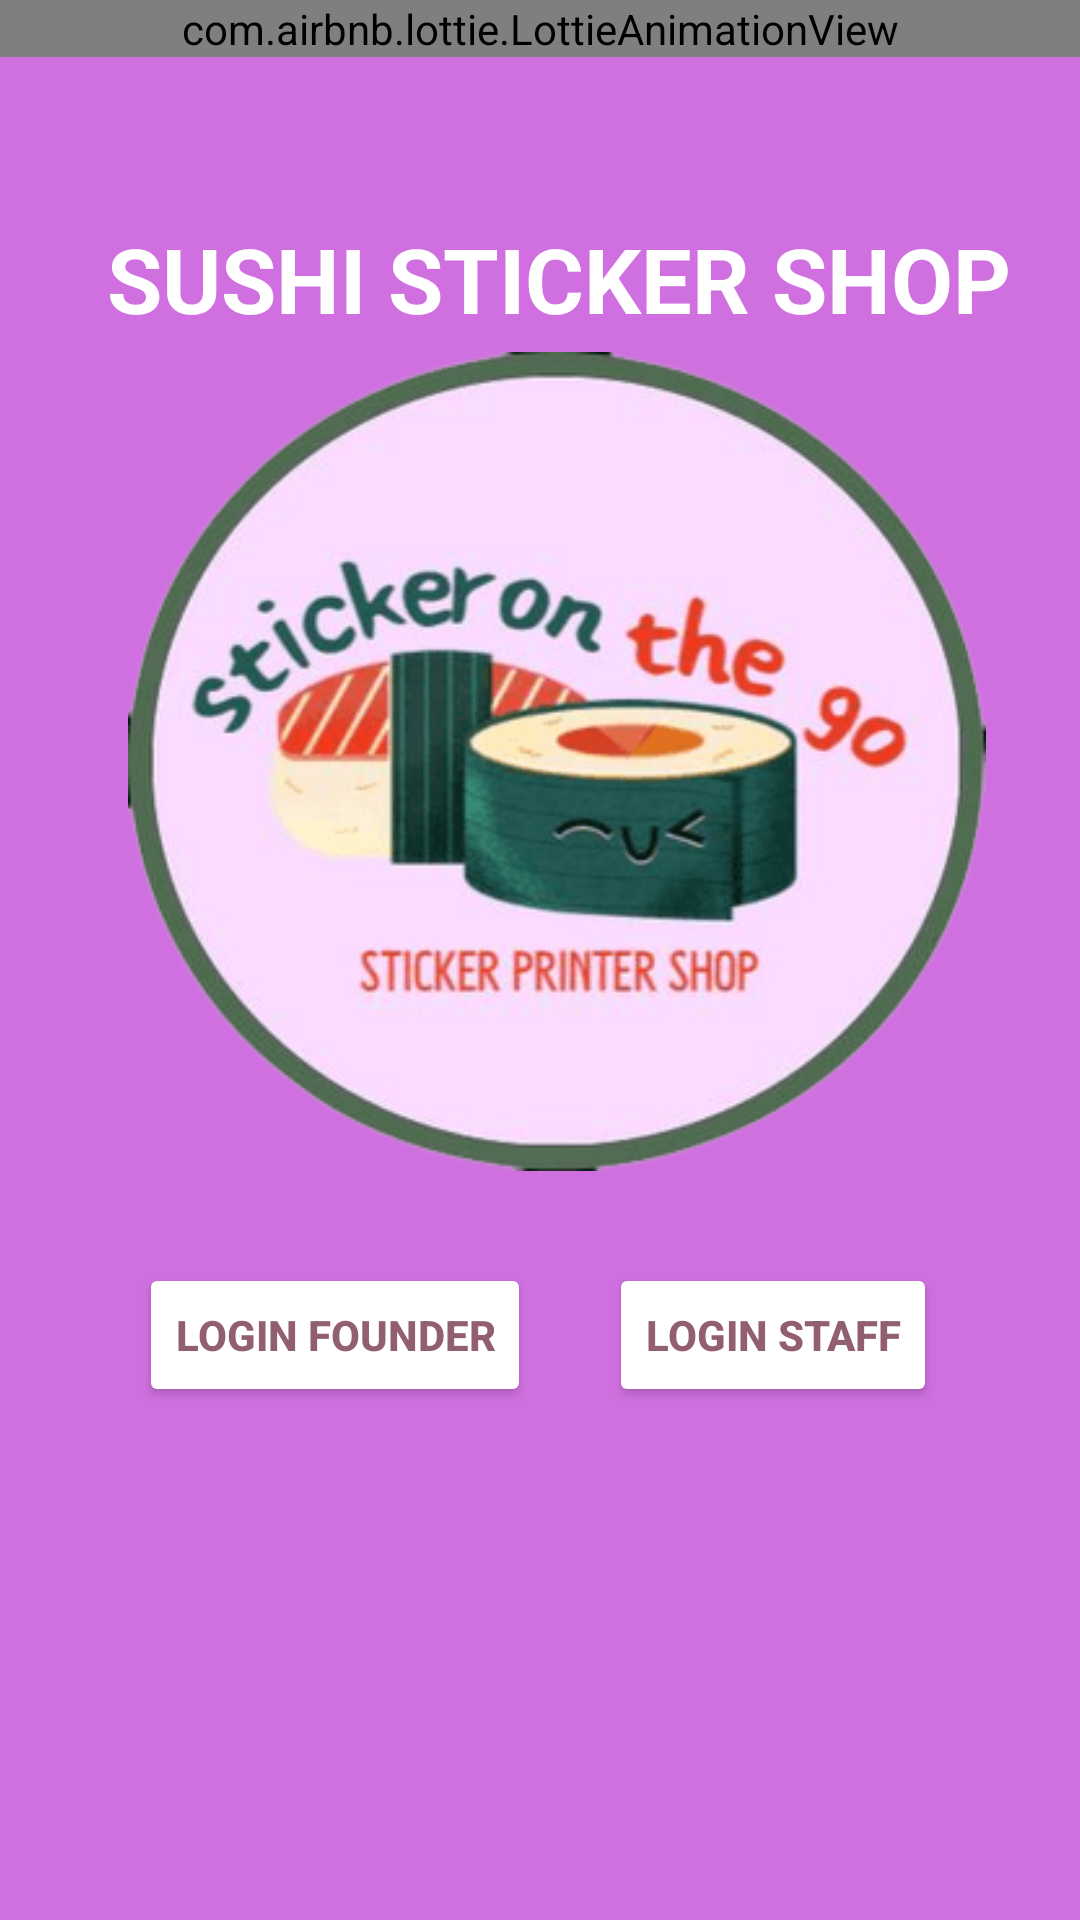

Reconstruct the res/layout file that produces this screen, plus the resources it refers to.
<!-- AndroidManifest.xml: application theme Theme.TaskManagement -->
<!-- res/layout/activity_main.xml -->
<?xml version="1.0" encoding="utf-8"?>
<androidx.constraintlayout.widget.ConstraintLayout xmlns:android="http://schemas.android.com/apk/res/android"
    xmlns:app="http://schemas.android.com/apk/res-auto"
    xmlns:tools="http://schemas.android.com/tools"
    android:layout_width="match_parent"
    android:layout_height="match_parent"
    android:background="#D070E0"
    tools:context=".MainActivity">


    <com.airbnb.lottie.LottieAnimationView
        android:id="@+id/animationView1"
        android:layout_width="match_parent"
        android:layout_height="wrap_content"
        app:layout_constraintBottom_toBottomOf="parent"
        app:layout_constraintEnd_toEndOf="parent"
        app:layout_constraintHorizontal_bias="0.0"
        app:layout_constraintStart_toStartOf="parent"
        app:layout_constraintTop_toTopOf="parent"
        app:layout_constraintVertical_bias="0.0"
        app:lottie_autoPlay="true"
        app:lottie_fileName="backg1.json"
        app:lottie_loop="true"
        tools:ignore="MissingConstraints" />

    <Button
        android:id="@+id/button"
        android:layout_width="wrap_content"
        android:layout_height="wrap_content"
        android:text="LOGIN STAFF"
        android:textColor="#915F6D"
        android:textStyle="bold"
        android:backgroundTint="@color/teal_200"
        app:layout_constraintBottom_toBottomOf="parent"
        app:layout_constraintEnd_toEndOf="parent"
        app:layout_constraintHorizontal_bias="0.81"
        app:layout_constraintStart_toStartOf="parent"
        app:layout_constraintTop_toTopOf="parent"
        app:layout_constraintVertical_bias="0.711" />

    <Button
        android:id="@+id/button2"
        android:layout_width="wrap_content"
        android:layout_height="wrap_content"
        android:text="LOGIN FOUNDER"
        android:textColor="#915F6D"
        android:textStyle="bold"
        android:backgroundTint="@color/teal_200"
        app:layout_constraintBottom_toBottomOf="parent"
        app:layout_constraintEnd_toEndOf="parent"
        app:layout_constraintHorizontal_bias="0.202"
        app:layout_constraintStart_toStartOf="parent"
        app:layout_constraintTop_toTopOf="parent"
        app:layout_constraintVertical_bias="0.711" />

    <TextView
        android:id="@+id/textView3"
        android:layout_width="wrap_content"
        android:layout_height="wrap_content"
        android:text="SUSHI STICKER SHOP"
        android:textColor="@color/teal_200"
        android:textSize="30sp"
        android:textStyle="bold"
        app:layout_constraintBottom_toBottomOf="parent"
        app:layout_constraintEnd_toEndOf="parent"
        app:layout_constraintHorizontal_bias="0.607"
        app:layout_constraintStart_toStartOf="@+id/animationView1"
        app:layout_constraintTop_toTopOf="parent"
        app:layout_constraintVertical_bias="0.121" />

    <ImageView
        android:id="@+id/imageView2"
        android:layout_width="322dp"
        android:layout_height="273dp"
        app:layout_constraintBottom_toBottomOf="parent"
        app:layout_constraintEnd_toEndOf="@+id/animationView1"
        app:layout_constraintHorizontal_bias="0.65"
        app:layout_constraintStart_toStartOf="parent"
        app:layout_constraintTop_toTopOf="@+id/animationView1"
        app:layout_constraintVertical_bias="0.32"
        app:srcCompat="@drawable/logo3" />


</androidx.constraintlayout.widget.ConstraintLayout>
<!-- resources referenced by this layout -->
<resources>
  <color name="teal_200">#FFFFFF</color>
  <!-- drawable logo3: png bitmap (drawable, 38308 bytes) -->
  <style name="Theme.TaskManagement" parent="Theme.MaterialComponents.DayNight.DarkActionBar">
          
          <item name="colorPrimary">@color/purple</item>
          <item name="colorPrimaryVariant">@color/purple_700</item>
          <item name="colorOnPrimary">@color/white</item>
          
          <item name="colorSecondary">@color/white</item>
          <item name="colorSecondaryVariant">@color/teal_700</item>
          <item name="colorOnSecondary">@color/black</item>
          
          <item name="android:statusBarColor" tools:targetApi="l">?attr/colorPrimary</item>
          
      </style>
  <color name="purple">#4D0052</color>
  <color name="purple_700">#FF3700B3</color>
  <color name="white">#FFFFFFFF</color>
  <color name="teal_700">#FF018786</color>
  <color name="black">#FF000000</color>
</resources>
